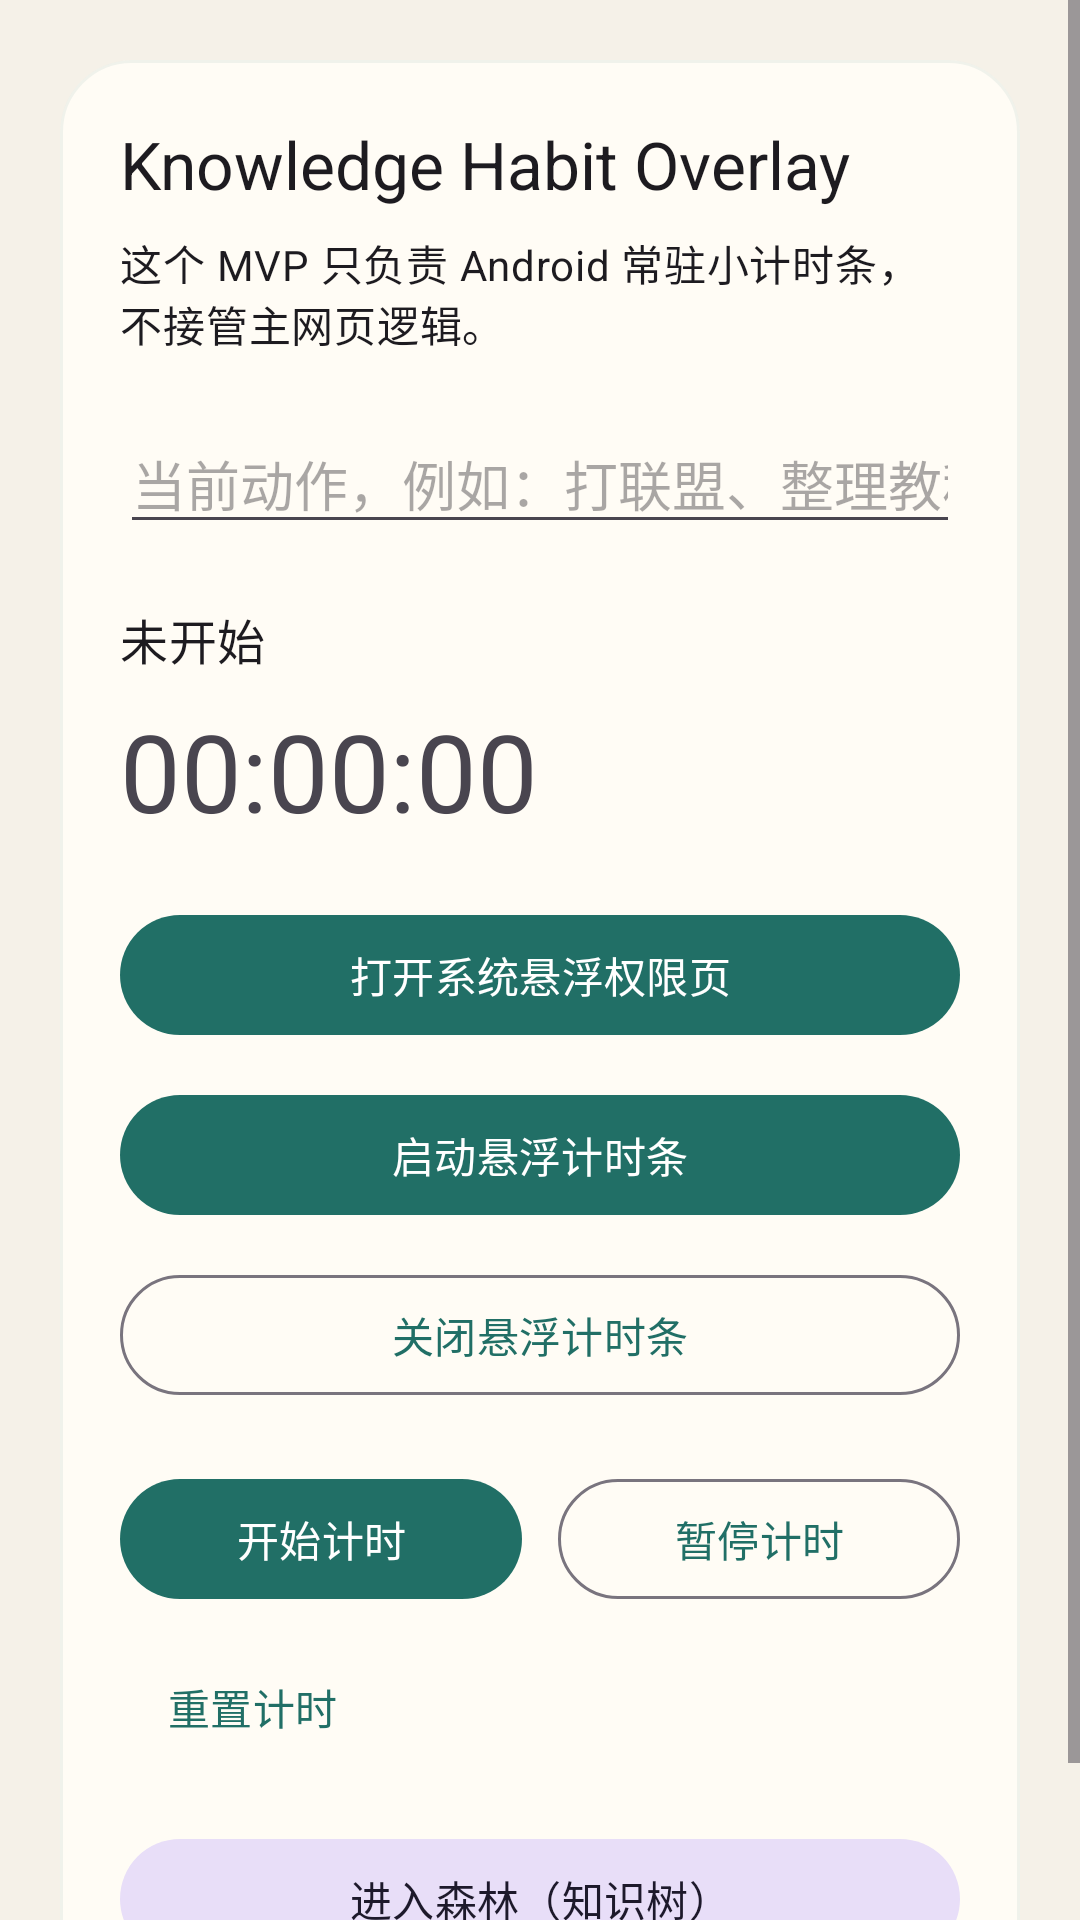

Layout XML and referenced resources for this Android screen:
<!-- AndroidManifest.xml: application theme Theme.KnowledgeHabitOverlay -->
<!-- res/layout/activity_main.xml -->
<?xml version="1.0" encoding="utf-8"?>
<ScrollView xmlns:android="http://schemas.android.com/apk/res/android"
  xmlns:app="http://schemas.android.com/apk/res-auto"
  android:layout_width="match_parent"
  android:layout_height="match_parent"
  android:background="@color/page_bg">

  <LinearLayout
    android:layout_width="match_parent"
    android:layout_height="wrap_content"
    android:orientation="vertical"
    android:padding="20dp">

    <com.google.android.material.card.MaterialCardView
      android:layout_width="match_parent"
      android:layout_height="wrap_content"
      app:cardBackgroundColor="@color/card_bg"
      app:cardCornerRadius="24dp"
      app:cardElevation="0dp"
      app:strokeColor="@color/overlay_border"
      app:strokeWidth="1dp">

      <LinearLayout
        android:layout_width="match_parent"
        android:layout_height="wrap_content"
        android:orientation="vertical"
        android:padding="20dp">

        <TextView
          android:layout_width="wrap_content"
          android:layout_height="wrap_content"
          android:text="@string/app_name"
          android:textAppearance="@style/TextAppearance.Material3.TitleLarge" />

        <TextView
          android:layout_width="match_parent"
          android:layout_height="wrap_content"
          android:layout_marginTop="8dp"
          android:text="@string/overlay_hint"
          android:textAppearance="@style/TextAppearance.Material3.BodyMedium" />

        <EditText
          android:id="@+id/actionInput"
          android:layout_width="match_parent"
          android:layout_height="wrap_content"
          android:layout_marginTop="20dp"
          android:hint="@string/current_action_hint"
          android:inputType="text"
          android:maxLines="1" />

        <TextView
          android:id="@+id/statusText"
          android:layout_width="wrap_content"
          android:layout_height="wrap_content"
          android:layout_marginTop="20dp"
          android:text="@string/timer_idle"
          android:textAppearance="@style/TextAppearance.Material3.TitleMedium" />

        <TextView
          android:id="@+id/timerText"
          android:layout_width="wrap_content"
          android:layout_height="wrap_content"
          android:layout_marginTop="8dp"
          android:text="00:00:00"
          android:textAppearance="@style/TextAppearance.Material3.DisplaySmall" />

        <LinearLayout
          android:layout_width="match_parent"
          android:layout_height="wrap_content"
          android:layout_marginTop="20dp"
          android:orientation="vertical">

          <com.google.android.material.button.MaterialButton
            android:id="@+id/permissionButton"
            android:layout_width="match_parent"
            android:layout_height="wrap_content"
            android:text="@string/open_settings" />

          <com.google.android.material.button.MaterialButton
            android:id="@+id/startOverlayButton"
            style="@style/Widget.Material3.Button"
            android:layout_width="match_parent"
            android:layout_height="wrap_content"
            android:layout_marginTop="12dp"
            android:text="@string/start_overlay" />

          <com.google.android.material.button.MaterialButton
            android:id="@+id/stopOverlayButton"
            style="@style/Widget.Material3.Button.OutlinedButton"
            android:layout_width="match_parent"
            android:layout_height="wrap_content"
            android:layout_marginTop="12dp"
            android:text="@string/stop_overlay" />
        </LinearLayout>

        <LinearLayout
          android:layout_width="match_parent"
          android:layout_height="wrap_content"
          android:layout_marginTop="20dp"
          android:orientation="horizontal">

          <com.google.android.material.button.MaterialButton
            android:id="@+id/startTimerButton"
            style="@style/Widget.Material3.Button"
            android:layout_width="0dp"
            android:layout_height="wrap_content"
            android:layout_weight="1"
            android:text="@string/start_timer" />

          <com.google.android.material.button.MaterialButton
            android:id="@+id/pauseTimerButton"
            style="@style/Widget.Material3.Button.OutlinedButton"
            android:layout_width="0dp"
            android:layout_height="wrap_content"
            android:layout_marginStart="12dp"
            android:layout_weight="1"
            android:text="@string/pause_timer" />
        </LinearLayout>

        <com.google.android.material.button.MaterialButton
          android:id="@+id/resetTimerButton"
          style="@style/Widget.Material3.Button.TextButton"
          android:layout_width="wrap_content"
          android:layout_height="wrap_content"
          android:layout_marginTop="8dp"
          android:text="@string/reset_timer" />

        <com.google.android.material.button.MaterialButton
          android:id="@+id/forestButton"
          style="@style/Widget.Material3.Button.TonalButton"
          android:layout_width="match_parent"
          android:layout_height="wrap_content"
          android:layout_marginTop="16dp"
          android:text="进入森林（知识树）" />
      </LinearLayout>
    </com.google.android.material.card.MaterialCardView>
  </LinearLayout>
</ScrollView>
<!-- resources referenced by this layout -->
<resources>
  <color name="card_bg">#FFFFFCF5</color>
  <color name="overlay_border">#33B5C6C2</color>
  <color name="page_bg">#FFF5F1E8</color>
  <string name="app_name">Knowledge Habit Overlay</string>
  <string name="current_action_hint">当前动作，例如：打联盟、整理教程节点</string>
  <string name="open_settings">打开系统悬浮权限页</string>
  <string name="overlay_hint">这个 MVP 只负责 Android 常驻小计时条，不接管主网页逻辑。</string>
  <string name="pause_timer">暂停计时</string>
  <string name="reset_timer">重置计时</string>
  <string name="start_overlay">启动悬浮计时条</string>
  <string name="start_timer">开始计时</string>
  <string name="stop_overlay">关闭悬浮计时条</string>
  <string name="timer_idle">未开始</string>
  <style name="Theme.KnowledgeHabitOverlay" parent="Theme.Material3.Light.NoActionBar">
      <item name="android:statusBarColor">@android:color/transparent</item>
      <item name="android:windowLightStatusBar">true</item>
      <item name="android:windowBackground">@color/page_bg</item>
      <item name="colorPrimary">@color/primary</item>
      <item name="colorSecondary">@color/primary</item>
      <item name="android:navigationBarColor">@color/page_bg</item>
      <item name="android:windowSplashScreenAnimatedIcon" tools:targetApi="31">@android:drawable/ic_dialog_info</item>
    </style>
  <color name="primary">#FF216F66</color>
</resources>
